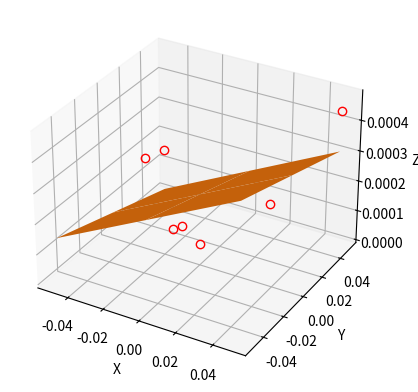

Write the Python code that produced this figure.
"""
This script allows plotting the surface of the bed. 
"""

import numpy as np
from mpl_toolkits.mplot3d import Axes3D
import matplotlib.pyplot as plt
import random

# With reset of probe 
points = [{'Y': 0.0, 'X': 0.0, 'Z': 0.0}, {'Y': 0.0, 'X': 50.0, 'Z': -3.7500000000000207e-05}, {'Y': 50.0, 'X': 0.0, 'Z': 4.9999999999999697e-05}, {'Y': 0.0, 'X': -50.0, 'Z': -3.7500000000000207e-05}, {'Y': -40.0, 'X': 0.0, 'Z': 4.9999999999999697e-05}, {'Y': 0.0, 'X': 25.0, 'Z': 4.9999999999999697e-05}, {'Y': 25.0, 'X': 0.0, 'Z': 7.5000000000000414e-05}, {'Y': 0.0, 'X': -25.0, 'Z': 1.2500000000000358e-05}, {'Y': -25.0, 'X': 0.0, 'Z': 1.2500000000000358e-05}]

points = [{"Y": 0.05, "X": -0.05, "Z": 0.00015000000000000037}, {"Y": 0.05, "X": 0.05, "Z": 0.00043750000000000044}, {"Y": -0.05, "X": 0.0, "Z": 0.00048750000000000025}, {"Y": 0.025, "X": -0.025, "Z": 0.0}, {"Y": 0.025, "X": 0.025, "Z": 0.00016250000000000053}, {"Y": -0.025, "X": 0.0, "Z": 0.00018750000000000044}, {"Y": 0.0, "X": 0.0, "Z": 6.2500000000000001e-05}]


fig = plt.figure()
ax = fig.add_subplot(111, projection='3d')

x = []
y = []
z = []
for p in points:
    x.append(p["X"])
    y.append(p["Y"])
    z.append(p["Z"])

z2 = z

# Set up the canonical least squares form
degree = 2
Ax = np.vander(x, degree)
Ay = np.vander(y, degree)
A = np.hstack((Ax, Ay))
 
A = np.column_stack((np.ones(len(x)), x, y))

# Solve for a least squares estimate
(coeffs, residuals, rank, sing_vals) = np.linalg.lstsq(A, z)
 
X = np.linspace(min(x), max(x), 3)
Y = np.linspace(min(y), max(y), 3)
X, Y = np.meshgrid(X, Y)

Z = coeffs[0]+coeffs[1]*X + coeffs[2]*Y

ax.plot(x, y, z, linestyle="none", marker="o", mfc="none", markeredgecolor="red")
ax.plot_surface(X, Y, Z)

ax.set_xlabel('X')
ax.set_ylabel('Y')
ax.set_zlabel('Z')

#print "Diff Z: "+str(np.array(z2)-np.array(z))
plt.show()  


